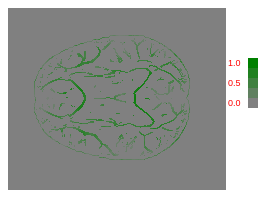
D3 v3 page, settled after 360 driven frames (6 s of simulated time); the page loaded 1 data file(s).



  //code goes here
	var ls = d3.scale.linear()
						.domain([0, 255])
						.range(["black", "green"]);
	
	var colorS = d3.scale.linear()
						.domain([0, 255])
						.range(["gray", "green"]);

        var xAxis = d3.svg.axis()
                      .scale(colorS)
                      .orient("bottom")
                      .ticks(100);

	d3.json("brain.json", function(dataArray){
	var canvas = d3.select("body")
				   .append("svg")
				   .attr("height", 500)
				   .attr("width", 500);
				   
	var bars = canvas.selectAll("rect")
					 .data(dataArray)
					 .enter()// binding data to the objects and create placeholders
					 .append("rect")
					 .attr("height", 1)//d represents each data object
					 .attr("width", 1)
					 .attr("x", function(d){return d.x;})
					 .attr("y", function(d){return d.y;})
					 //.attr("fill", function(d){return d3.rgb(0, d.val * 255, 0);});
					 .attr("fill", function(d){return colorS(d.val * 255);});

        var text = canvas.append("text")
                         .attr("x", 220)
                         .attr("y", 58)
                         .text("1.0")
                         .attr("font-family", "sans-serif")
                         .attr("font-size", "9px")
                         .attr("fill", "red");

        var legend = canvas.append("rect")
                           .attr("x", 240)
                           .attr("y", 50)
                           .attr("width", 10)
                           .attr("height", 10)
                           .attr("fill", function(d){return colorS(255);});

        var text = canvas.append("text")
                         .attr("x", 220)
                         .attr("y", 78)
                         .text("0.5")
                         .attr("font-family", "sans-serif")
                         .attr("font-size", "9px")
                         .attr("fill", "red");

        var legend = canvas.append("rect")
                           .attr("x", 240)
                           .attr("y", 60)
                           .attr("width", 10)
                           .attr("height", 10)
                           .attr("fill", function(d){return colorS(255 * 0.75);});

        var legend = canvas.append("rect")
                           .attr("x", 240)
                           .attr("y", 70)
                           .attr("width", 10)
                           .attr("height", 10)
                           .attr("fill", function(d){return colorS(255 * 0.5);});

        var legend = canvas.append("rect")
                           .attr("x", 240)
                           .attr("y", 80)
                           .attr("width", 10)
                           .attr("height", 10)
                           .attr("fill", function(d){return colorS(255 * 0.25);});

        var text = canvas.append("text")
                         .attr("x", 220)
                         .attr("y", 98)
                         .text("0.0")
                         .attr("font-family", "sans-serif")
                         .attr("font-size", "9px")
                         .attr("fill", "red");

        var legend = canvas.append("rect")
                           .attr("x", 240)
                           .attr("y", 90)
                           .attr("width", 10)
                           .attr("height", 10)
                           .attr("fill", function(d){return colorS(0);});



	})
  

### data: brain.json
[
 {
  "x": "0",
  "y": "0",
  "val": "0"
 },
 {
  "x": "1",
  "y": "0",
  "val": "0"
 },
 {
  "x": "2",
  "y": "0",
  "val": "0"
 },
 {
  "x": "3",
  "y": "0",
  "val": "0"
 },
 {
  "x": "4",
  "y": "0",
  "val": "0"
 },
 {
  "x": "5",
  "y": "0",
  "val": "0"
 },
 {
  "x": "6",
  "y": "0",
  "val": "0"
 },
 {
  "x": "7",
  "y": "0",
  "val": "0"
 },
 "... 39,668 more items"
]